Labelled photos from "pablos_sitting_posture_folder_v1", an image-classification folder in Veleiroo/Proyecto-Integrador-I. The possible labels are: backward bad posture, backward bad posture good posture, forward bad posture, forward bad posture good posture, good posture.

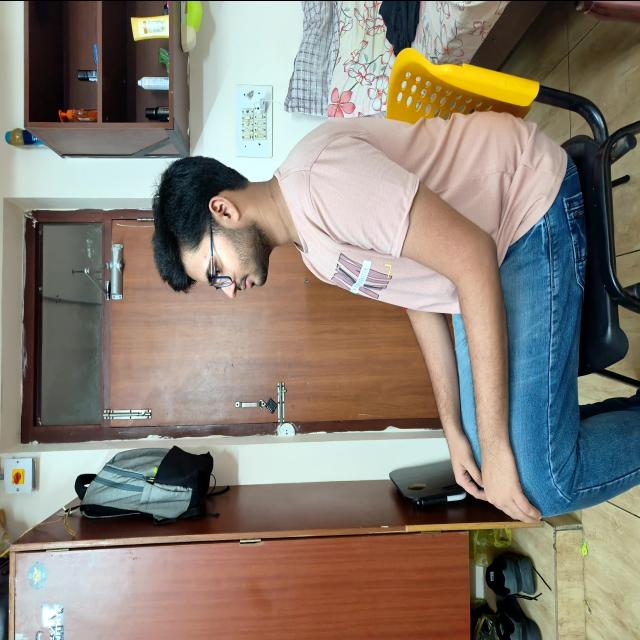
Label: good posture

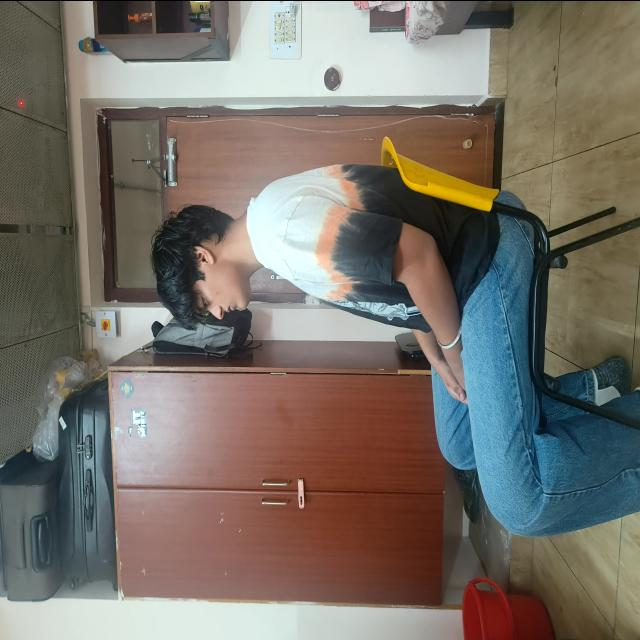
Label: good posture

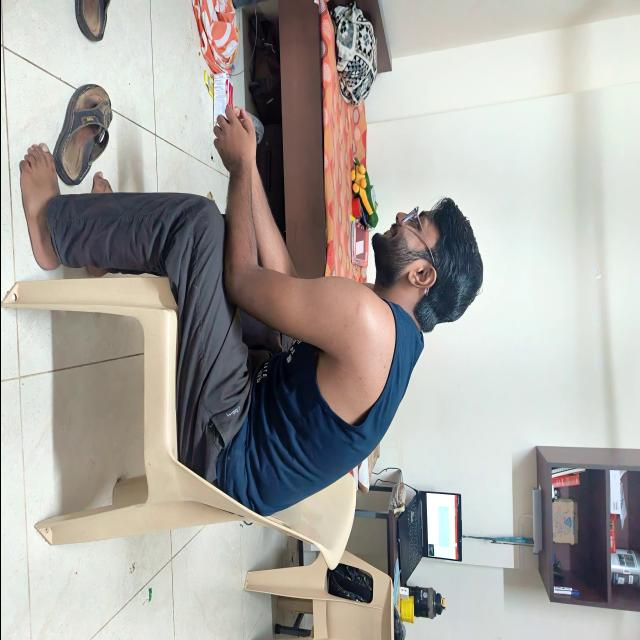
Label: backward bad posture

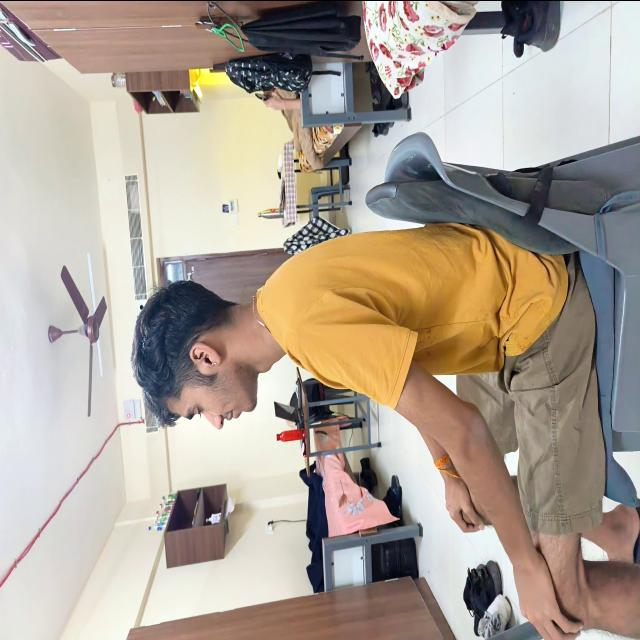
Label: good posture

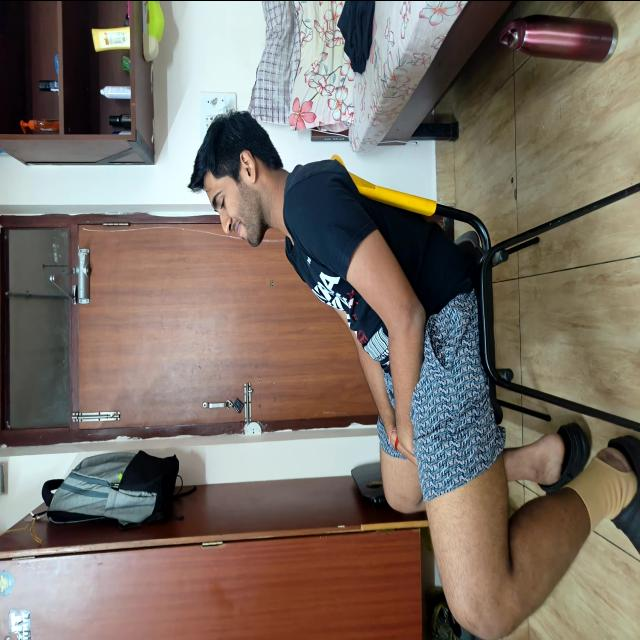
Label: backward bad posture

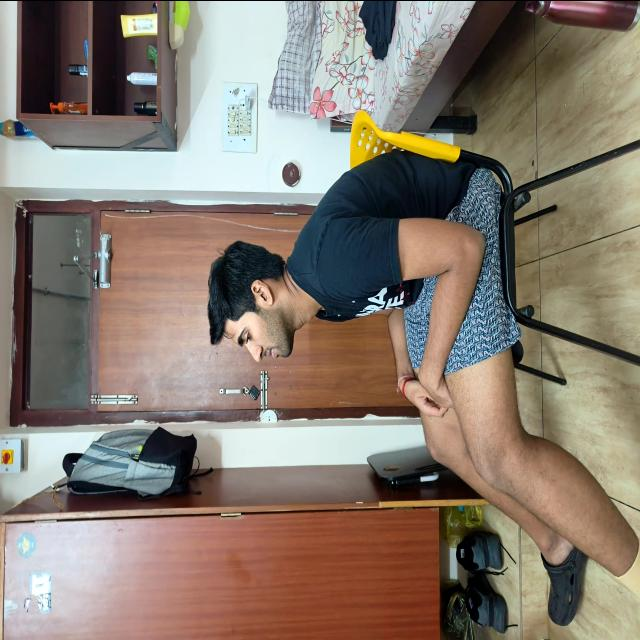
Label: forward bad posture
